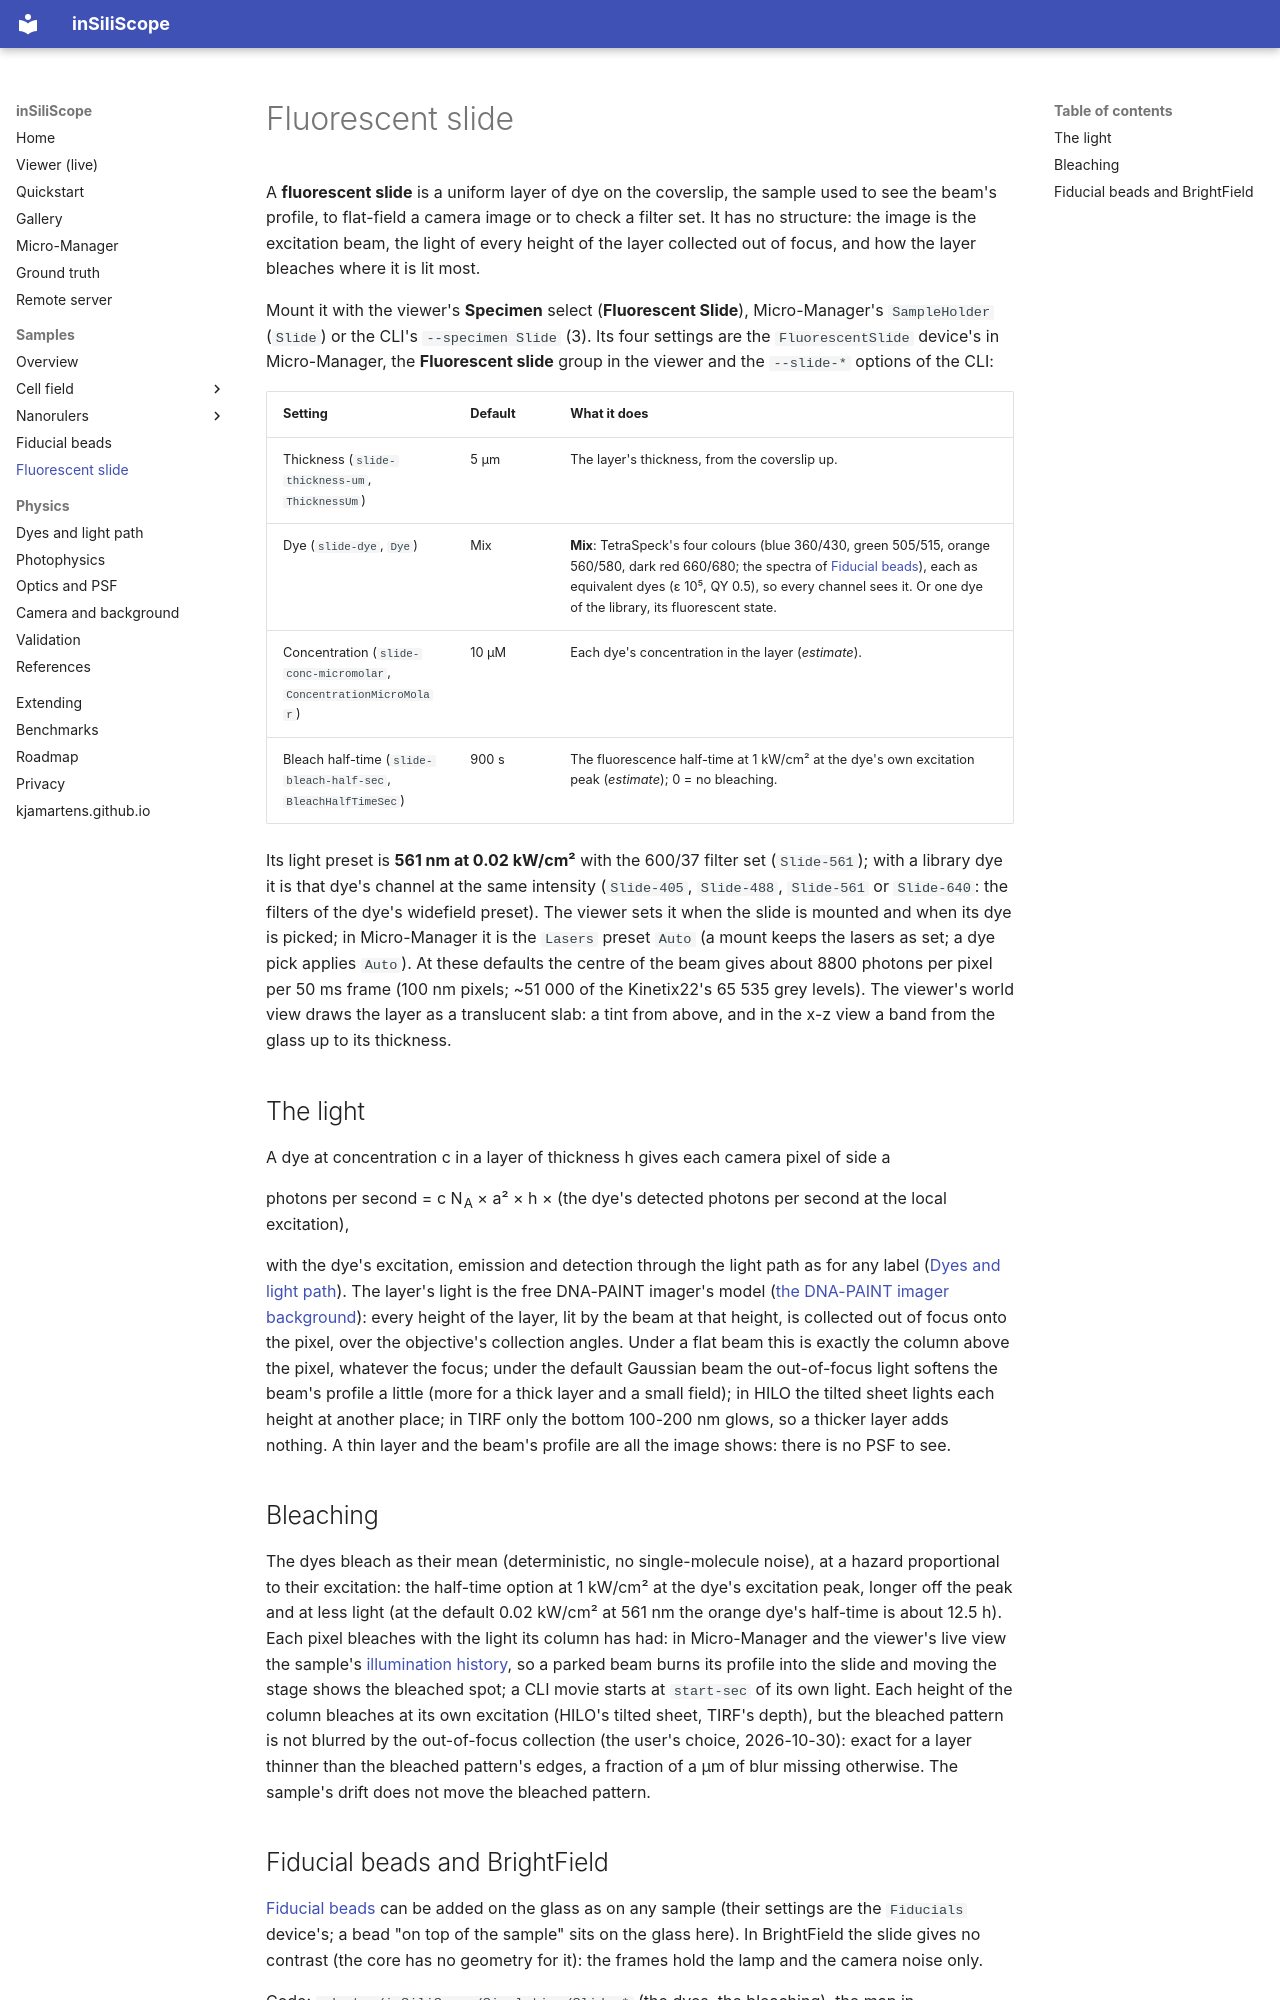

repository: kjamartens/inSiliScope · page: samples/slide/index.html · generator: mkdocs

# Fluorescent slide

A **fluorescent slide** is a uniform layer of dye on the coverslip, the sample used to see the beam's profile, to
flat-field a camera image or to check a filter set. It has no structure: the image is the excitation beam, the light of
every height of the layer collected out of focus, and how the layer bleaches where it is lit most.

Mount it with the viewer's **Specimen** select (**Fluorescent Slide**), Micro-Manager's `SampleHolder` (`Slide`) or the
CLI's `--specimen Slide` (3). Its four settings are the `FluorescentSlide` device's in Micro-Manager, the **Fluorescent
slide** group in the viewer and the `--slide-*` options of the CLI:

| Setting | Default | What it does |
|---|---|---|
| Thickness (`slide-thickness-um`, `ThicknessUm`) | 5 µm | The layer's thickness, from the coverslip up. |
| Dye (`slide-dye`, `Dye`) | Mix | **Mix**: TetraSpeck's four colours (blue 360/430, green 505/515, orange 560/580, dark red 660/680; the spectra of [Fiducial beads](fiducials.md#bead-types)), each as equivalent dyes (ε 10⁵, QY 0.5), so every channel sees it. Or one dye of the library, its fluorescent state. |
| Concentration (`slide-conc-micromolar`, `ConcentrationMicroMolar`) | 10 µM | Each dye's concentration in the layer (*estimate*). |
| Bleach half-time (`slide-bleach-half-sec`, `BleachHalfTimeSec`) | 900 s | The fluorescence half-time at 1 kW/cm² at the dye's own excitation peak (*estimate*); 0 = no bleaching. |

Its light preset is **561 nm at 0.02 kW/cm²** with the 600/37 filter set (`Slide-561`); with a library dye it is that
dye's channel at the same intensity (`Slide-405`, `Slide-488`, `Slide-561` or `Slide-640`: the filters of the dye's
widefield preset). The viewer sets it when the slide is mounted and when its dye is picked; in Micro-Manager it is the
`Lasers` preset `Auto` (a mount keeps the lasers as set; a dye pick applies `Auto`). At these defaults the centre of the
beam gives about 8800 photons per pixel per 50 ms frame (100 nm pixels; ~51 000 of the Kinetix22's 65 535 grey levels).
The viewer's world view draws the layer as a translucent slab: a tint from above, and in the x-z view a band from the
glass up to its thickness.

## The light

A dye at concentration c in a layer of thickness h gives each camera pixel of side a

  photons per second = c N<sub>A</sub> × a² × h × (the dye's detected photons per second at the local excitation),

with the dye's excitation, emission and detection through the light path as for any label
([Dyes and light path](../physics/dyes-and-light-path.md)). The layer's light is the free DNA-PAINT imager's model
([the DNA-PAINT imager background](../physics/dyes-and-light-path.md#the-dna-paint-imager-background)): every height of the layer, lit by the beam at that height, is
collected out of focus onto the pixel, over the objective's collection angles. Under a flat beam this is exactly the
column above the pixel, whatever the focus; under the default Gaussian beam the out-of-focus light softens the beam's
profile a little (more for a thick layer and a small field); in HILO the tilted sheet lights each height at another
place; in TIRF only the bottom 100-200 nm glows, so a thicker layer adds nothing. A thin layer and the beam's profile
are all the image shows: there is no PSF to see.

## Bleaching

The dyes bleach as their mean (deterministic, no single-molecule noise), at a hazard proportional to their excitation:
the half-time option at 1 kW/cm² at the dye's excitation peak, longer off the peak and at less light (at the default
0.02 kW/cm² at 561 nm the orange dye's half-time is about 12.5 h). Each pixel bleaches with the light its column has
had: in Micro-Manager and the viewer's live view the sample's [illumination history](../physics/photophysics.md#illumination-history-micro-manager-adapter), so a parked beam
burns its profile into the slide and moving the stage shows the bleached spot; a CLI movie starts at `start-sec` of its
own light. Each height of the column bleaches at its own excitation (HILO's tilted sheet, TIRF's depth), but the
bleached pattern is not blurred by the out-of-focus collection (the user's choice, 2026-10-30): exact for a layer
thinner than the bleached pattern's edges, a fraction of a µm of blur missing otherwise. The sample's drift does not
move the bleached pattern.

<!-- fig:slide-bleach -->
